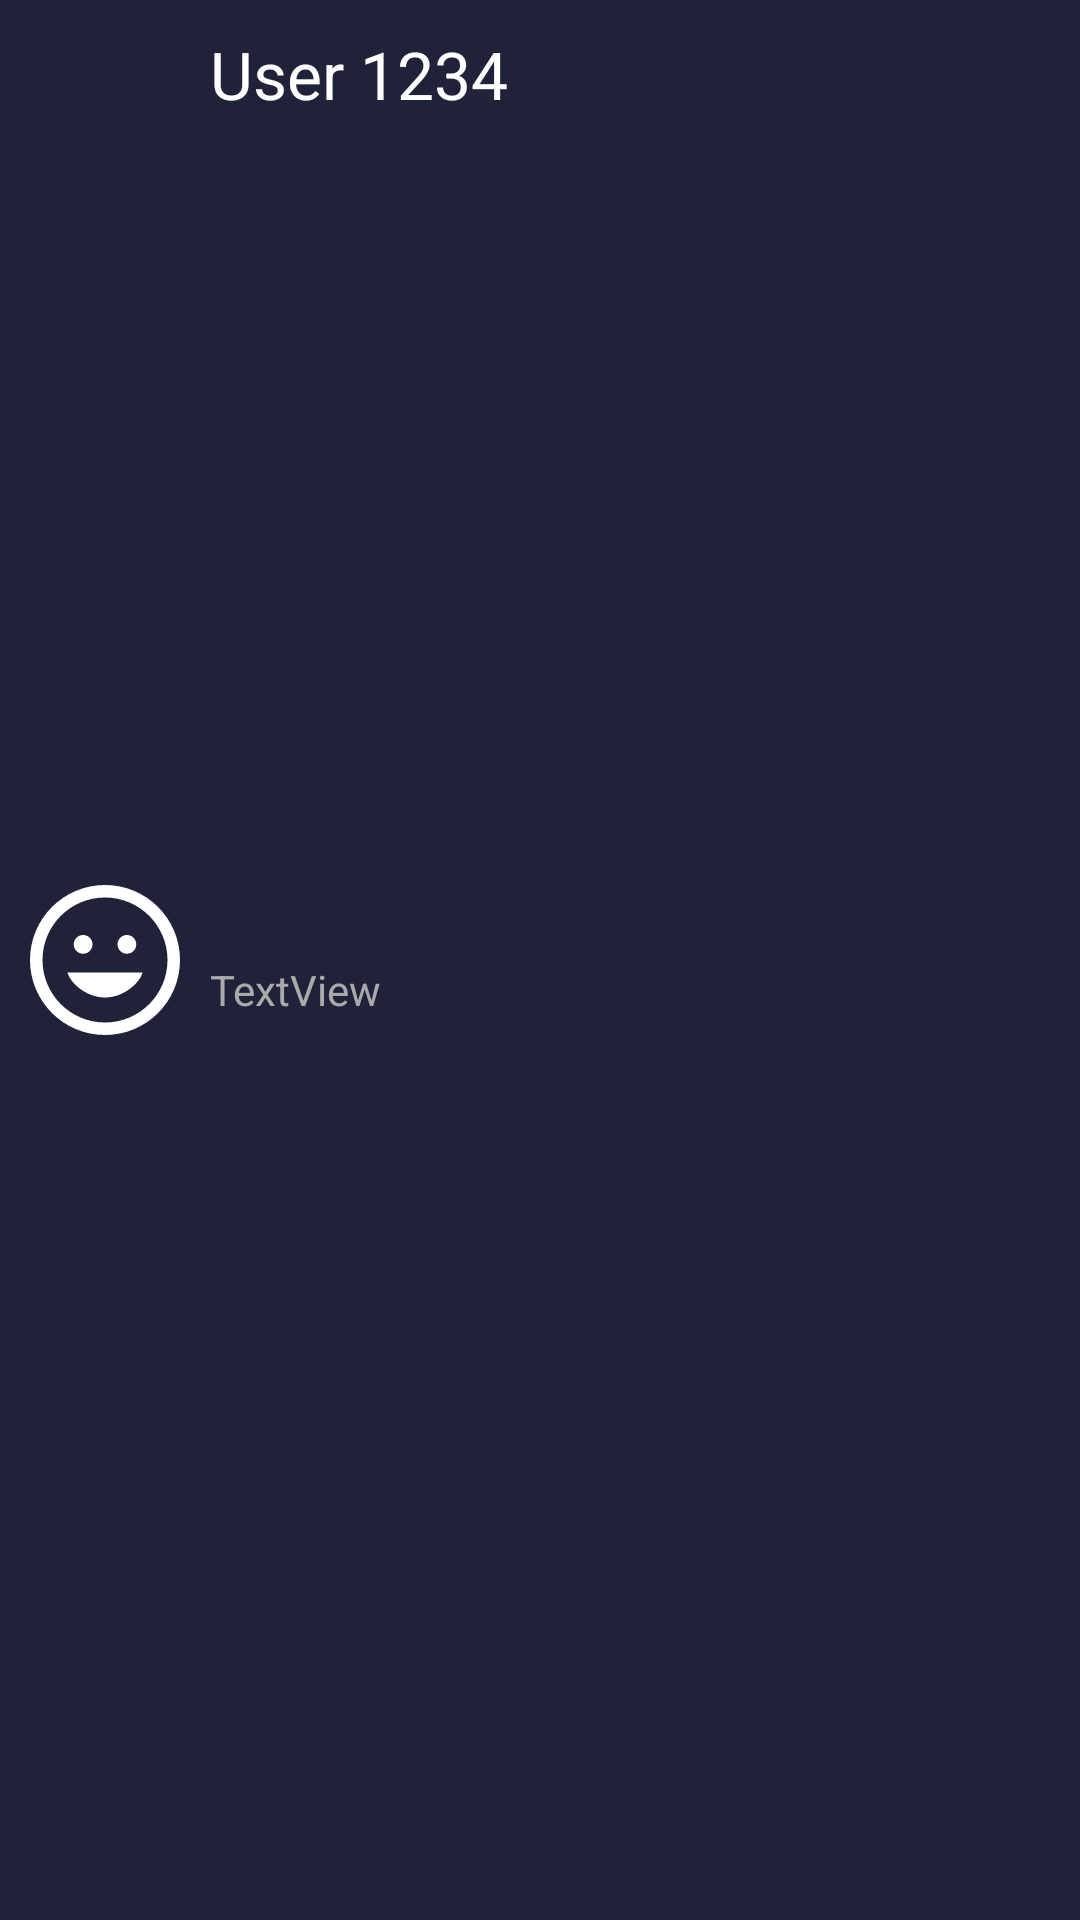

The Android layout XML behind this screen, and the referenced resources:
<!-- AndroidManifest.xml: application theme Theme.Buddy -->
<!-- res/layout/chat_item.xml -->
<?xml version="1.0" encoding="utf-8"?>
<androidx.constraintlayout.widget.ConstraintLayout xmlns:android="http://schemas.android.com/apk/res/android"
    xmlns:app="http://schemas.android.com/apk/res-auto"
    xmlns:tools="http://schemas.android.com/tools"
    android:id="@+id/chat_item_layout"
    android:layout_width="match_parent"
    android:layout_height="wrap_content"
    android:layout_margin="10dp"
    android:background="@drawable/rounded_corners"
    android:backgroundTint="@color/backgroundDark"
    android:orientation="vertical">

    <ImageView
        android:id="@+id/moodImageChatList"
        android:layout_width="50dp"
        android:layout_height="50dp"
        android:layout_marginStart="10dp"
        android:tint="@color/white"
        app:layout_constraintBottom_toBottomOf="parent"
        app:layout_constraintStart_toStartOf="parent"
        app:layout_constraintTop_toTopOf="parent"
        app:srcCompat="@drawable/ic_smiley_happy" />

    <TextView
        android:id="@+id/chat_username"
        android:layout_width="wrap_content"
        android:layout_height="wrap_content"
        android:layout_marginStart="10dp"
        android:layout_marginTop="10dp"
        android:layout_weight="1"
        android:text="User 1234"
        android:textAppearance="@style/TextAppearance.AppCompat.Large"
        android:textColor="@color/white"
        app:layout_constraintStart_toEndOf="@+id/moodImageChatList"
        app:layout_constraintTop_toTopOf="parent" />

    <TextView
        android:id="@+id/lastMessageChatList"
        android:layout_width="0dp"
        android:layout_height="wrap_content"
        android:layout_marginStart="10dp"
        android:layout_marginTop="10dp"
        android:layout_marginEnd="10dp"
        android:layout_marginBottom="30dp"
        android:text="TextView"
        android:textColor="@android:color/darker_gray"
        app:layout_constraintBottom_toBottomOf="parent"
        app:layout_constraintEnd_toEndOf="parent"
        app:layout_constraintStart_toEndOf="@+id/moodImageChatList"
        app:layout_constraintTop_toBottomOf="@+id/chat_username" />

    <TextView
        android:id="@+id/timeChatList"
        android:layout_width="wrap_content"
        android:layout_height="wrap_content"
        android:layout_marginEnd="10dp"
        android:layout_marginBottom="10dp"
        android:textColor="@color/white"
        android:textStyle="bold"
        app:layout_constraintBottom_toBottomOf="parent"
        app:layout_constraintEnd_toEndOf="parent" />
</androidx.constraintlayout.widget.ConstraintLayout>
<!-- resources referenced by this layout -->
<resources>
  <color name="backgroundDark">#1C1E34</color>
  <color name="white">#FFFFFFFF</color>
  <!-- drawable ic_smiley_happy (drawable) -->
  <vector android:height="50dp" android:viewportHeight="24"
      android:viewportWidth="24" android:width="50dp" xmlns:android="http://schemas.android.com/apk/res/android">
      <path android:fillColor="#FF000000" android:pathData="M12,2c5.514,0 10,4.486 10,10s-4.486,10 -10,10 -10,-4.486 -10,-10 4.486,-10 10,-10zM12,0c-6.627,0 -12,5.373 -12,12s5.373,12 12,12 12,-5.373 12,-12 -5.373,-12 -12,-12zM18,14h-12c0.331,1.465 2.827,4 6.001,4 3.134,0 5.666,-2.521 5.999,-4zM8.5,8c-0.828,0 -1.5,0.671 -1.5,1.5s0.672,1.5 1.5,1.5 1.5,-0.671 1.5,-1.5 -0.672,-1.5 -1.5,-1.5zM15.5,8c-0.828,0 -1.5,0.671 -1.5,1.5s0.672,1.5 1.5,1.5 1.5,-0.671 1.5,-1.5 -0.672,-1.5 -1.5,-1.5z"/>
  </vector>
  <style name="Theme.Buddy" parent="Theme.MaterialComponents.DayNight.DarkActionBar">
          
          <item name="android:windowBackground">@color/backgroundLight</item>
          <item name="colorPrimary">@color/primary</item>
          <item name="colorPrimaryVariant">@color/secondary</item>
          <item name="colorOnPrimary">@color/white</item>
          
          <item name="colorSecondary">#E84545</item>
          <item name="colorSecondaryVariant">#903749</item>
          <item name="colorOnSecondary">@color/white</item>
          
          <item name="android:statusBarColor" tools:targetApi="l">@color/backgroundDark</item>
          
  
          <item name="android:actionBarStyle" tools:ignore="NewApi">@style/MyActionBar</item>
          <item name="actionBarStyle">@style/MyActionBar</item>
          <item name="android:textColorPrimary">@color/white</item>
          <item name="android:textColorHint">@color/white</item>
          <item name="textInputStyle">@style/Widget.App.TextInputLayout</item>
          <item name="android:textColorHighlight">@color/secondary</item>
      </style>
  <color name="backgroundLight">#202239</color>
  <color name="primary">#E84545</color>
  <color name="secondary">#903749</color>
  <style name="MyActionBar" parent="@style/Widget.AppCompat.Light.ActionBar.Solid.Inverse">
          <item name="android:background" tools:ignore="NewApi">@color/backgroundDark</item>
          <item name="background">@color/backgroundDark</item>
      </style>
  <style name="Widget.App.TextInputLayout" parent="@style/Widget.MaterialComponents.TextInputLayout.OutlinedBox">
          <item name="materialThemeOverlay">@style/ThemeOverlay.App.TextInputLayout</item>
          <item name="hintTextColor">?attr/colorOnSurface</item>
      </style>
  <style name="ThemeOverlay.App.TextInputLayout" parent="">
          <item name="colorPrimary">@color/white</item>
          <item name="colorOnSurface">@color/white</item>
          <item name="colorError">@color/primary</item>
  
          <item name="editTextStyle">@style/Widget.MaterialComponents.TextInputLayout.OutlinedBox
          </item>
      </style>
</resources>
